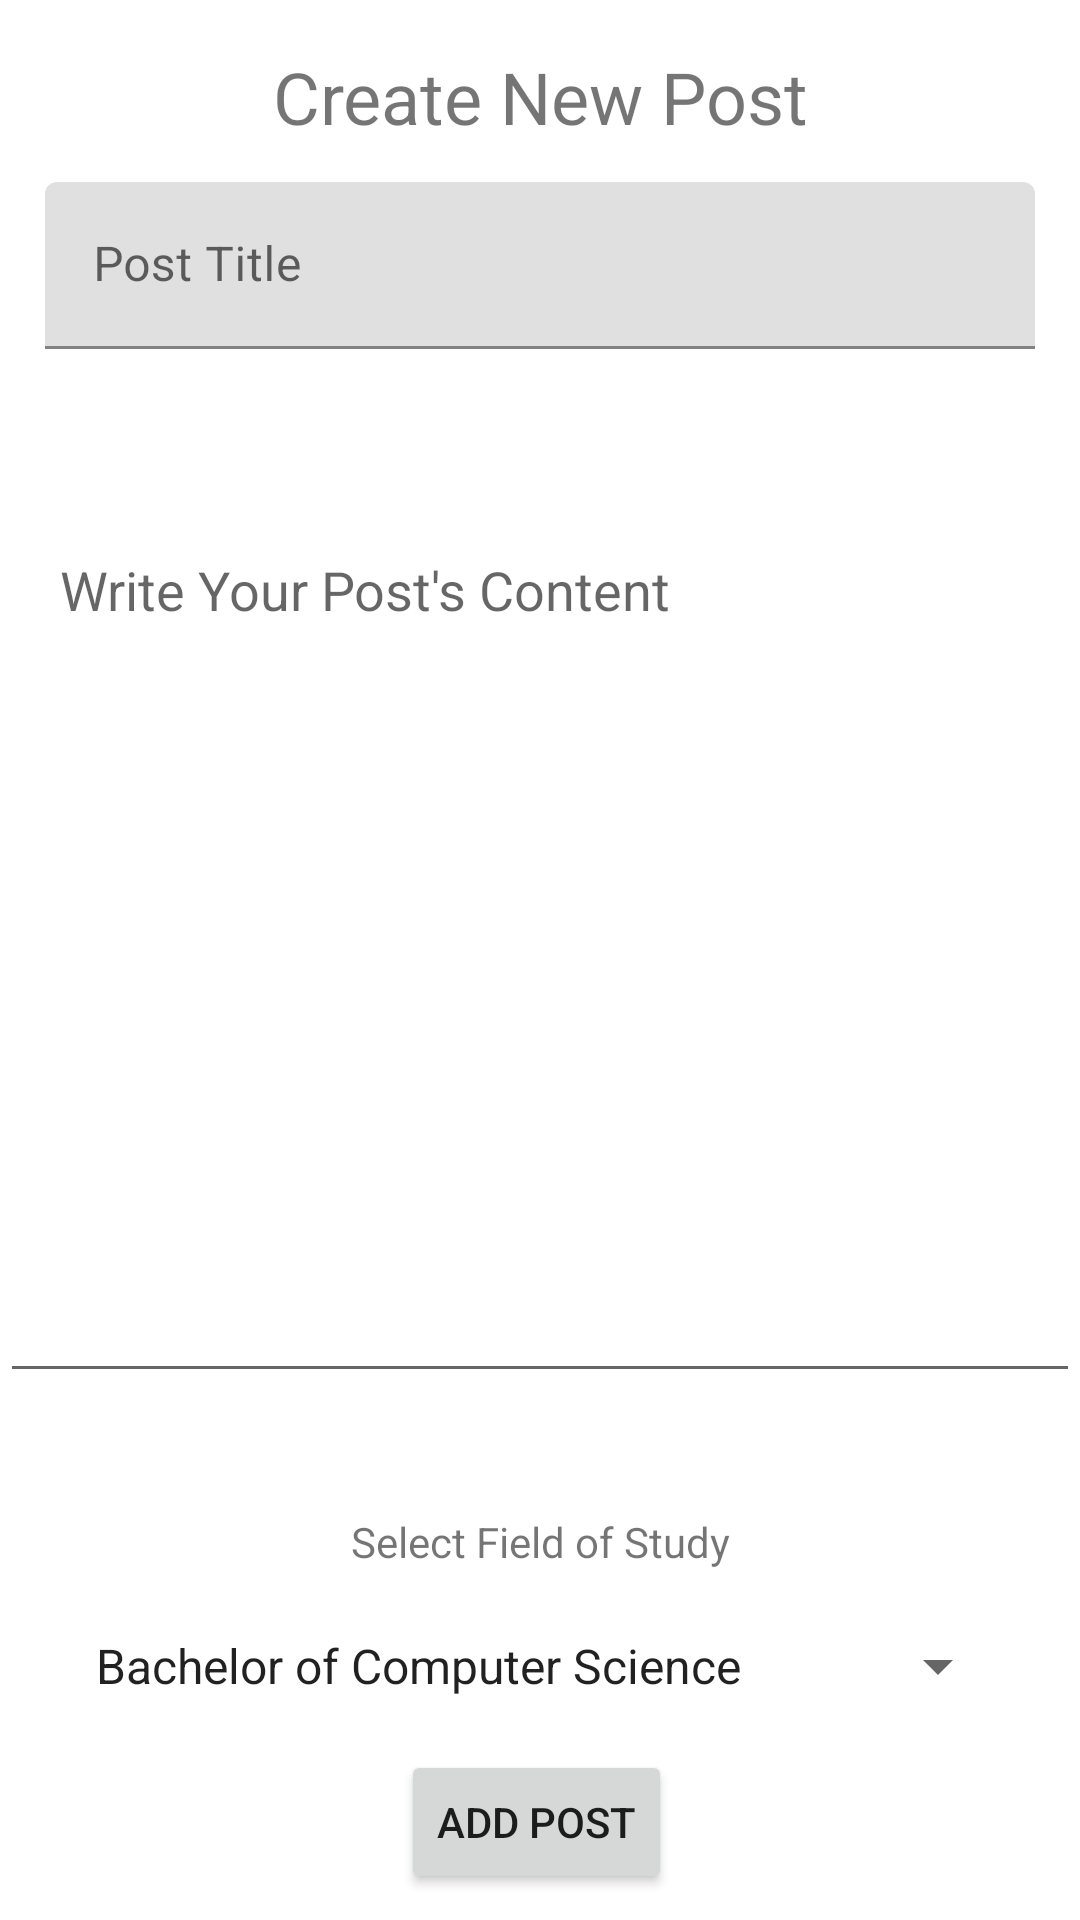

Here is an Android app screen rendered from its layout file. Give the layout XML and the strings, colors and styles it references.
<!-- AndroidManifest.xml: application theme Theme.Emple -->
<!-- res/layout/fragment_add.xml -->
<?xml version="1.0" encoding="utf-8"?>
<androidx.constraintlayout.widget.ConstraintLayout xmlns:android="http://schemas.android.com/apk/res/android"
    xmlns:app="http://schemas.android.com/apk/res-auto"
    xmlns:tools="http://schemas.android.com/tools"
    android:layout_width="match_parent"
    android:layout_height="match_parent"
    tools:context=".AddFragment">

    <com.google.android.material.textfield.TextInputLayout
        android:id="@+id/tagsTextInputLayout"
        android:layout_width="0dp"
        android:layout_height="wrap_content"
        app:layout_constraintBottom_toTopOf="@+id/datetimeTextInputLayout"
        app:layout_constraintEnd_toEndOf="parent"
        app:layout_constraintStart_toStartOf="parent">

    </com.google.android.material.textfield.TextInputLayout>

    <com.google.android.material.textfield.TextInputLayout
        android:id="@+id/datetimeTextInputLayout"
        android:layout_width="0dp"
        android:layout_height="wrap_content"
        app:layout_constraintBottom_toBottomOf="parent"
        app:layout_constraintEnd_toEndOf="parent"
        app:layout_constraintStart_toStartOf="parent">

    </com.google.android.material.textfield.TextInputLayout>


    <com.google.android.material.textfield.TextInputLayout
        android:id="@+id/postTitle"
        android:layout_width="match_parent"
        android:layout_height="wrap_content"
        android:layout_margin="15dp"
        android:hint="Post Title"
        app:layout_constraintBottom_toBottomOf="parent"
        app:layout_constraintEnd_toEndOf="parent"
        app:layout_constraintHorizontal_bias="0.5"
        app:layout_constraintStart_toStartOf="parent"
        app:layout_constraintTop_toTopOf="@id/createPost"
        app:layout_constraintVertical_bias="0.056">

        <com.google.android.material.textfield.TextInputEditText
            android:id="@+id/PostTitle"
            android:layout_width="match_parent"
            android:layout_height="wrap_content"
            android:inputType="text" />

        <com.google.android.material.textfield.TextInputLayout
            android:layout_width="match_parent"
            android:layout_height="wrap_content"
            android:layout_margin="4dp"
            android:hint="Post title" />
    </com.google.android.material.textfield.TextInputLayout>


    <EditText
        android:id="@+id/PostContent"
        android:layout_width="match_parent"
        android:layout_height="300dp"
        android:layout_marginTop="40dp"
        android:gravity="top"
        android:hint="Write Your Post's Content"
        android:inputType="text|textMultiLine"
        android:lines="10"
        android:maxLines="20"
        android:minLines="6"
        android:padding="20dp"
        app:layout_constraintEnd_toEndOf="parent"
        app:layout_constraintHorizontal_bias="0.0"
        app:layout_constraintStart_toStartOf="parent"
        app:layout_constraintTop_toBottomOf="@+id/postTitle" />

    <Spinner
        android:id="@+id/DegreesChoice"
        android:layout_width="wrap_content"
        android:layout_height="wrap_content"
        android:layout_marginTop="20dp"
        android:entries="@array/spinner_degrees"
        app:layout_constraintEnd_toEndOf="parent"
        app:layout_constraintHorizontal_bias="0.505"
        app:layout_constraintStart_toStartOf="parent"
        app:layout_constraintTop_toBottomOf="@+id/category" />

    <Button
        android:id="@+id/AddPost"
        android:layout_width="wrap_content"
        android:layout_height="wrap_content"
        android:layout_marginTop="16dp"
        android:text="Add Post"
        app:layout_constraintEnd_toEndOf="parent"
        app:layout_constraintHorizontal_bias="0.496"
        app:layout_constraintStart_toStartOf="parent"
        app:layout_constraintTop_toBottomOf="@+id/DegreesChoice" />

    <TextView
        android:id="@+id/category"
        android:layout_width="wrap_content"
        android:layout_height="wrap_content"
        android:layout_marginTop="40dp"
        android:text="Select Field of Study"
        app:layout_constraintEnd_toEndOf="parent"
        app:layout_constraintHorizontal_bias="0.501"
        app:layout_constraintStart_toStartOf="parent"
        app:layout_constraintTop_toBottomOf="@+id/PostContent" />

    <TextView
        android:id="@+id/createPost"
        android:layout_width="wrap_content"
        android:layout_height="wrap_content"
        android:layout_marginTop="16dp"
        android:text="Create New Post"
        android:textSize="24sp"
        app:layout_constraintEnd_toEndOf="parent"
        app:layout_constraintStart_toStartOf="parent"
        app:layout_constraintTop_toTopOf="parent" />


</androidx.constraintlayout.widget.ConstraintLayout>
<!-- resources referenced by this layout -->
<resources>
  <string-array name="spinner_degrees">
          <item>Bachelor of Computer Science</item>
          <item>Bachelor of Science In Architecture</item>
          <item>Bachelor of Business</item>
      </string-array>
  <style name="Theme.Emple" parent="Theme.MaterialComponents.DayNight.DarkActionBar">
          
          <item name="colorPrimary">@color/purple_500</item>
          <item name="colorPrimaryVariant">@color/purple_700</item>
          <item name="colorOnPrimary">@color/white</item>
          
          <item name="colorSecondary">@color/teal_200</item>
          <item name="colorSecondaryVariant">@color/teal_700</item>
          <item name="colorOnSecondary">@color/black</item>
          
          <item name="android:statusBarColor">?attr/colorPrimaryVariant</item>
          
      </style>
  <!-- not gathered from this repository: default colours our renderer supplied (Android Studio template values) -->
  <color name="purple_500">#FF6200EE</color>
  <color name="purple_700">#FF3700B3</color>
  <color name="teal_200">#FF03DAC5</color>
  <color name="teal_700">#FF018786</color>
  <color name="black">#FF000000</color>
  <color name="white">#FFFFFFFF</color>
</resources>
